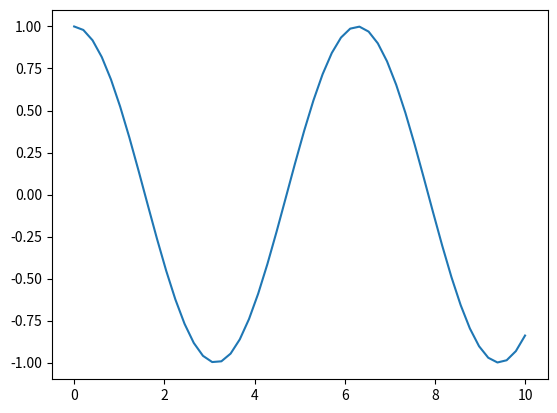

This chart was generated by the following Python code:
import numpy as np
import matplotlib.pyplot as plt

x = np.linspace(0,10)
y = np.cos(x)

plt.figure()
plt.plot(x,y)
plt.savefig('cos.png')
